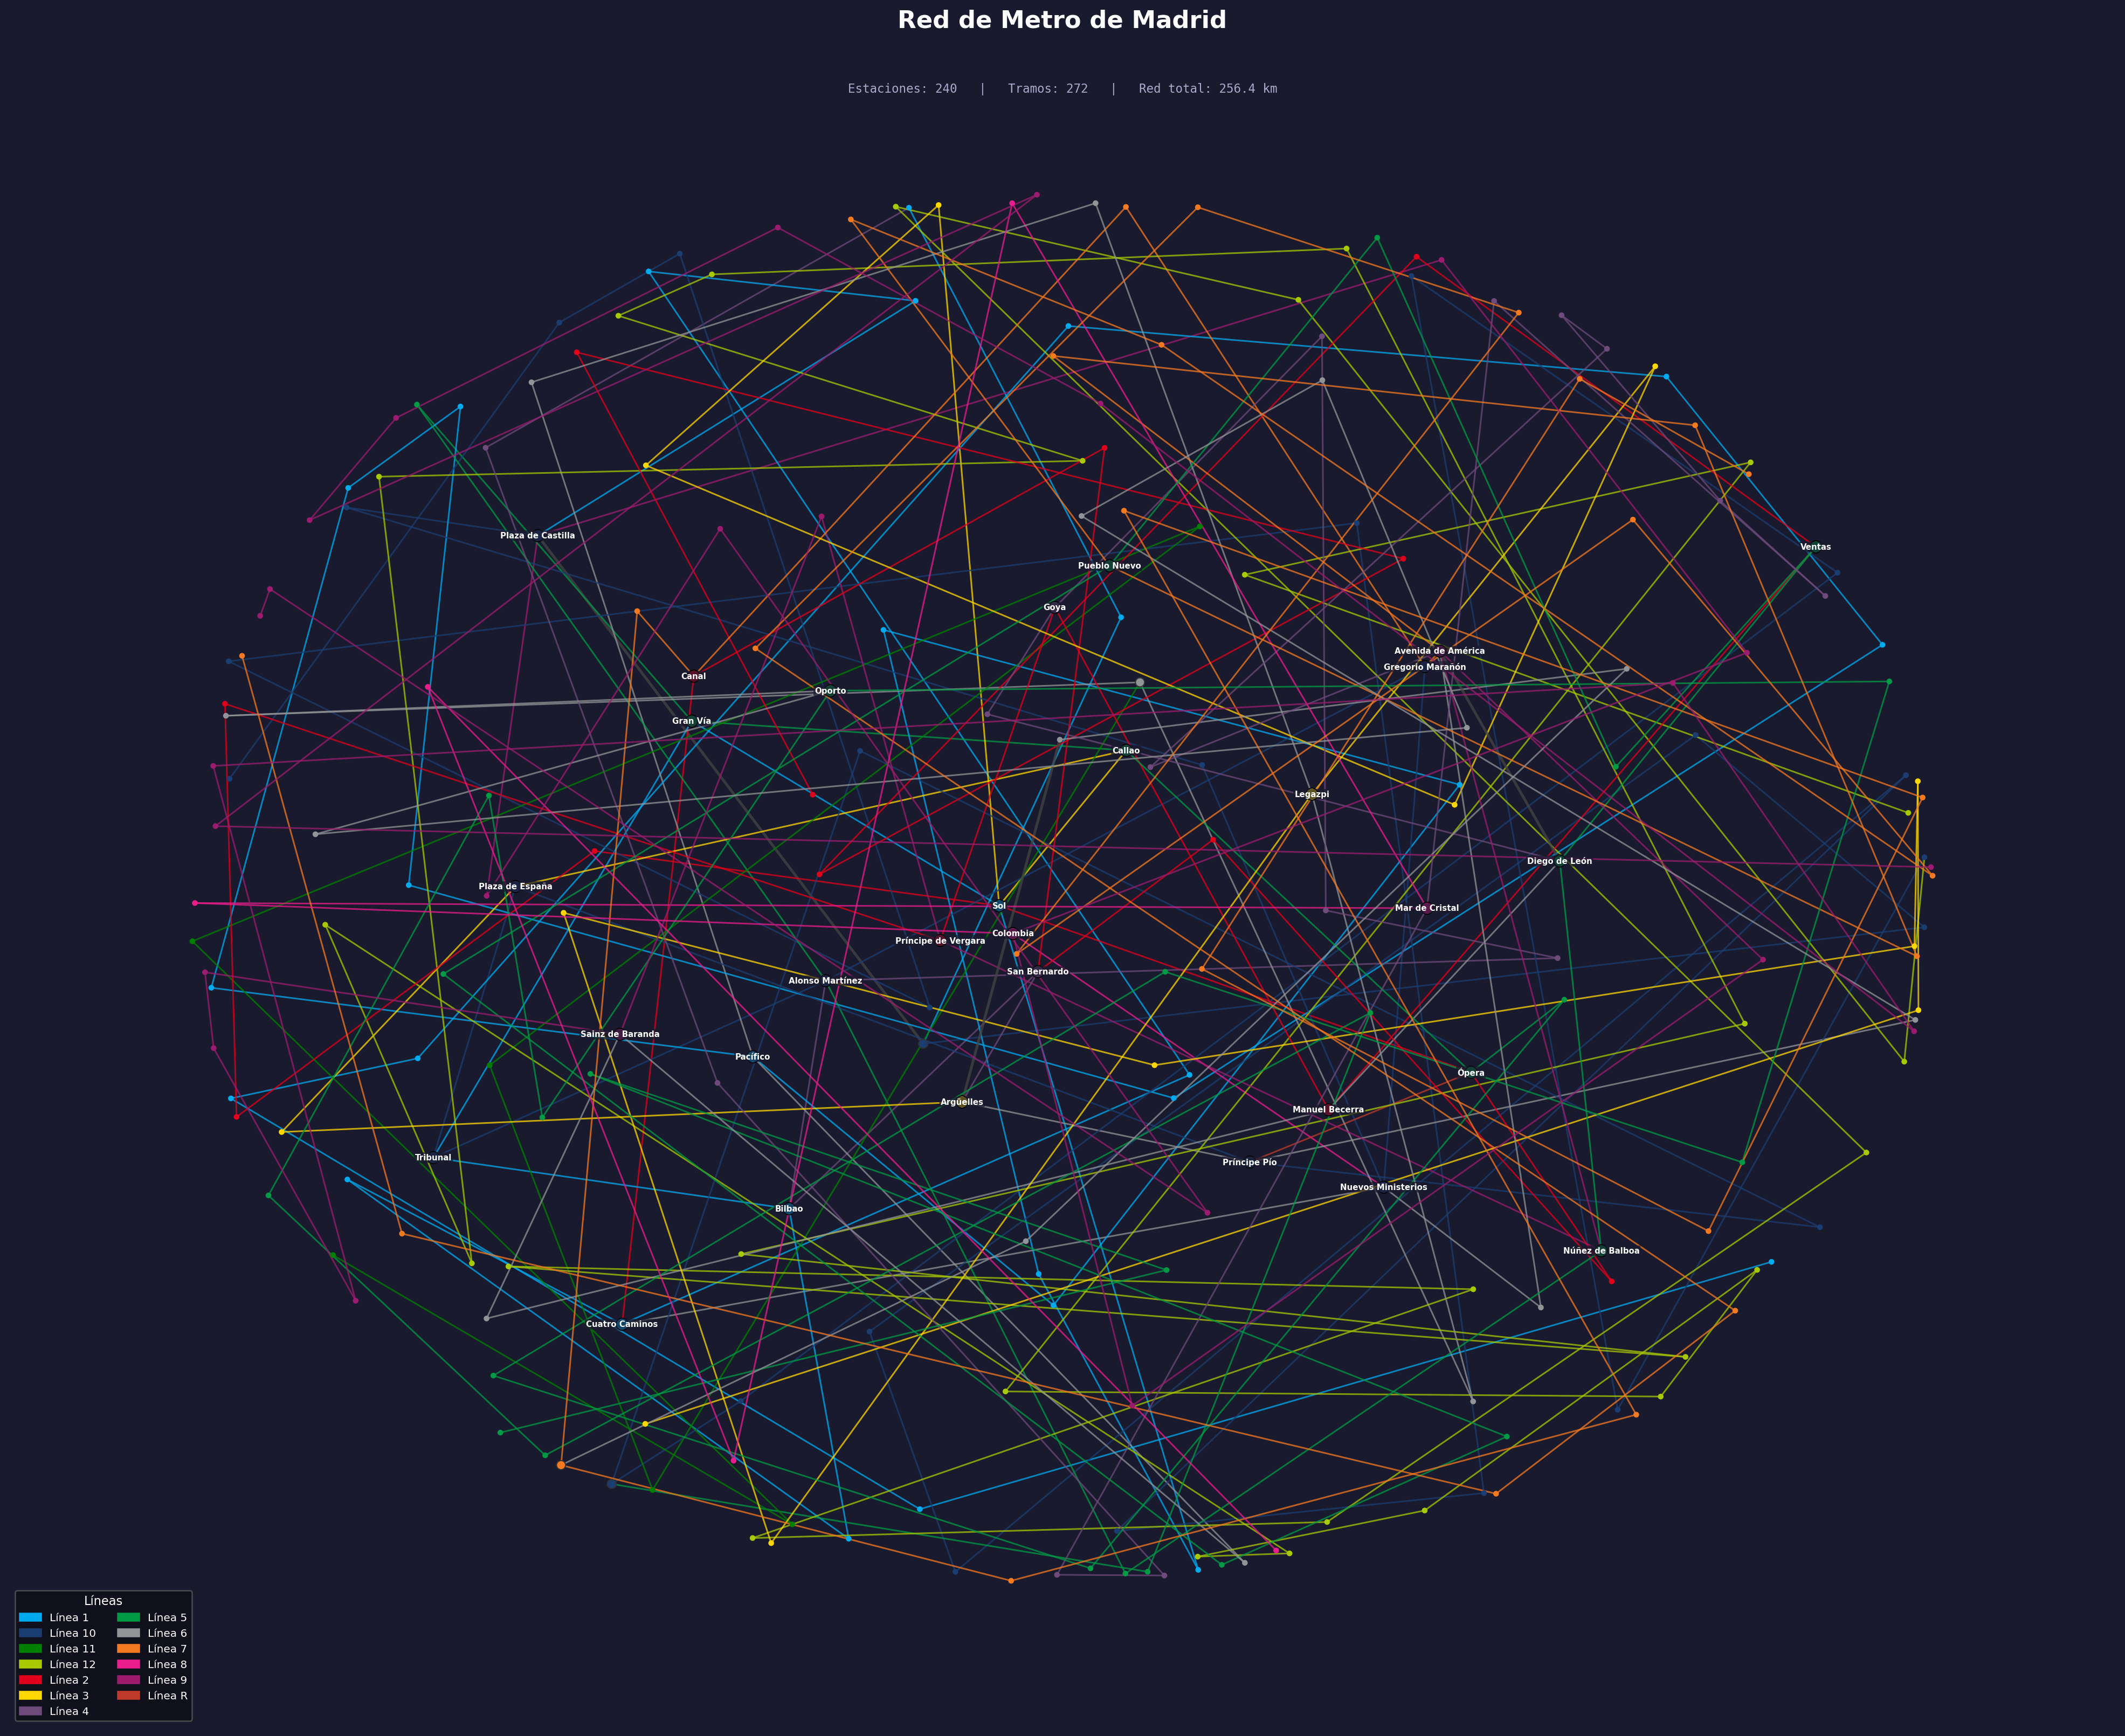

Recreate this plot in Python.
import pandas as pd
import networkx as nx
import matplotlib.pyplot as plt
import matplotlib.patches as mpatches
import os
import numpy as np
from collections import defaultdict

# ------------------------------------------------------------
# 1. Cargar el archivo de distancias
# ------------------------------------------------------------
csv_path = '/home/tetuan/Documentos/Personal/ESCOM/IA/Pract_6/Testing/distancias_metro_madrid.csv'

if not os.path.exists(csv_path):
    print(f"❌ No se encuentra el archivo: {csv_path}")
    exit(1)

df = pd.read_csv(csv_path)
print(f"✅ CSV cargado: {len(df)} tramos")

# ------------------------------------------------------------
# 2. Construir el grafo
# ------------------------------------------------------------
G = nx.Graph()

for _, row in df.iterrows():
    u = str(row['Estacion1']).strip()
    v = str(row['Estacion2']).strip()
    linea = str(row['Linea']).strip()
    dist = float(row['Distancia_km'])

    if G.has_edge(u, v):
        G.edges[u, v]['lineas'].append(linea)
        if abs(G.edges[u, v]['distancia_km'] - dist) > 1e-6:
            print(f"⚠️  Discrepancia en distancia para {u}-{v}: {G.edges[u,v]['distancia_km']} vs {dist}")
    else:
        G.add_edge(u, v, distancia_km=dist, lineas=[linea])

    # Guardar línea principal en el nodo si no tiene
    for node in [u, v]:
        if node not in G.nodes or 'linea_principal' not in G.nodes[node]:
            G.nodes[node]['linea_principal'] = linea

# ------------------------------------------------------------
# 3. Estadísticas básicas
# ------------------------------------------------------------
num_estaciones = G.number_of_nodes()
num_tramos = G.number_of_edges()
distancias = [data['distancia_km'] for u, v, data in G.edges(data=True)]
total_km = sum(distancias)
media_km = np.mean(distancias)
max_km = max(distancias)
min_km = min(distancias)

print(f"\n📊 Estadísticas del grafo:")
print(f"   Estaciones únicas : {num_estaciones}")
print(f"   Tramos físicos    : {num_tramos}")
print(f"   Longitud total    : {total_km:.2f} km")
print(f"   Longitud media    : {media_km:.3f} km")
print(f"   Tramo más largo   : {max_km:.3f} km")
print(f"   Tramo más corto   : {min_km:.3f} km")

print("\n🔍 Ejemplos de tramos:")
for i, (u, v, data) in enumerate(G.edges(data=True)):
    if i >= 5: break
    lineas_str = ', '.join(map(str, data['lineas']))
    print(f"   {u} — {v} : {data['distancia_km']} km (líneas: {lineas_str})")

# ------------------------------------------------------------
# 4. Paleta de colores por línea (colores oficiales Metro Madrid)
# ------------------------------------------------------------
COLORES_LINEA = {
    '1':  '#00AAEF',   # Azul claro
    '2':  '#E0001B',   # Rojo
    '3':  '#FFD700',   # Amarillo
    '4':  '#6E4B7B',   # Marrón/morado
    '5':  '#009A44',   # Verde
    '6':  '#929497',   # Gris (circular)
    '7':  '#F47920',   # Naranja
    '8':  '#E91E8C',   # Rosa
    '9':  '#9B1C6E',   # Morado oscuro
    '10': '#1A3E72',   # Azul oscuro
    '11': '#008000',   # Verde oscuro
    '12': '#A8C800',   # Verde lima
    'R':  '#C0392B',   # Ramal
}

def get_color_linea(linea):
    return COLORES_LINEA.get(str(linea), '#888888')

# ------------------------------------------------------------
# 5. Calcular posiciones con spring_layout escalado por componente
# ------------------------------------------------------------
# Usamos spring layout con pesos invertidos (más distancia = resorte más largo)
# para que la topología refleje mejor la geografía

# Construir posición con spring layout usando semilla fija para reproducibilidad
# El peso en spring_layout funciona al revés: mayor peso = más juntos
# Queremos que mayor distancia = más separados, por eso usamos 1/dist
for u, v in G.edges():
    d = G.edges[u, v]['distancia_km']
    G.edges[u, v]['peso_layout'] = 1.0 / (d + 0.001)

pos = nx.spring_layout(
    G,
    weight='peso_layout',
    k=2.5,          # distancia ideal entre nodos
    iterations=200,
    seed=42
)

# ------------------------------------------------------------
# 6. Determinar color de cada nodo (línea con más apariciones)
# ------------------------------------------------------------
# Contar apariciones de cada línea por estación
estacion_lineas = defaultdict(list)
for _, row in df.iterrows():
    for est in [str(row['Estacion1']).strip(), str(row['Estacion2']).strip()]:
        estacion_lineas[est].append(str(row['Linea']).strip())

def linea_predominante(estacion):
    lineas = estacion_lineas[estacion]
    return max(set(lineas), key=lineas.count)

node_colors = [get_color_linea(linea_predominante(n)) for n in G.nodes()]

# Nodos de transbordo (grado alto) en blanco con borde negro
node_sizes = []
node_edge_colors = []
for n in G.nodes():
    deg = G.degree(n)
    if deg >= 4:
        node_sizes.append(80)
        node_edge_colors.append('black')
    elif deg == 3:
        node_sizes.append(45)
        node_edge_colors.append('#333333')
    else:
        node_sizes.append(18)
        node_edge_colors.append('none')

# ------------------------------------------------------------
# 7. Color de cada arista según su línea (o multicolor si varias)
# ------------------------------------------------------------
edge_colors = []
edge_widths = []
for u, v, data in G.edges(data=True):
    lineas = data['lineas']
    if len(lineas) == 1:
        edge_colors.append(get_color_linea(lineas[0]))
        edge_widths.append(1.2)
    else:
        # Tramo compartido: usar gris oscuro y más grueso
        edge_colors.append('#444444')
        edge_widths.append(2.0)

# ------------------------------------------------------------
# 8. Etiquetas: solo estaciones de transbordo o alta conectividad
# ------------------------------------------------------------
umbral_etiqueta = 4  # grado mínimo para etiquetar
etiquetas = {n: n for n in G.nodes() if G.degree(n) >= umbral_etiqueta}

# ------------------------------------------------------------
# 9. Visualización final
# ------------------------------------------------------------
fig, ax = plt.subplots(figsize=(22, 18))
fig.patch.set_facecolor('#1a1a2e')
ax.set_facecolor('#1a1a2e')

# — Aristas —
nx.draw_networkx_edges(
    G, pos,
    edge_color=edge_colors,
    width=edge_widths,
    alpha=0.75,
    ax=ax
)

# — Nodos —
nx.draw_networkx_nodes(
    G, pos,
    node_color=node_colors,
    node_size=node_sizes,
    edgecolors=node_edge_colors,
    linewidths=0.8,
    ax=ax
)

# — Etiquetas de transbordos —
nx.draw_networkx_labels(
    G, pos,
    labels=etiquetas,
    font_size=6,
    font_color='white',
    font_weight='bold',
    ax=ax,
    bbox=dict(
        boxstyle='round,pad=0.15',
        facecolor='#1a1a2e',
        edgecolor='none',
        alpha=0.7
    )
)

# — Leyenda de líneas —
lineas_presentes = sorted(df['Linea'].astype(str).unique())
leyenda_patches = [
    mpatches.Patch(
        color=get_color_linea(l),
        label=f'Línea {l}'
    )
    for l in lineas_presentes
]
legend = ax.legend(
    handles=leyenda_patches,
    loc='lower left',
    ncol=2,
    fontsize=8,
    framealpha=0.85,
    facecolor='#0f0f1a',
    edgecolor='#555555',
    labelcolor='white',
    title='Líneas',
    title_fontsize=9
)
legend.get_title().set_color('white')

# — Estadísticas en esquina superior —
stats_text = (
    f"Estaciones: {num_estaciones}   |   "
    f"Tramos: {num_tramos}   |   "
    f"Red total: {total_km:.1f} km"
)
ax.text(
    0.5, 0.98, stats_text,
    transform=ax.transAxes,
    ha='center', va='top',
    fontsize=9, color='#aaaacc',
    fontfamily='monospace'
)

# — Título —
ax.set_title(
    "Red de Metro de Madrid",
    fontsize=18,
    fontweight='bold',
    color='white',
    pad=16
)

ax.axis('off')
plt.tight_layout()

# Guardar imagen
output_path = '/home/tetuan/Documentos/Personal/ESCOM/IA/Pract_6/Testing/metro_madrid_grafo.png'
plt.savefig(output_path, dpi=180, bbox_inches='tight', facecolor=fig.get_facecolor())
print(f"\n🖼️  Grafo guardado en: {output_path}")
plt.show()

# ------------------------------------------------------------
# 10. Guardar grafo en GML
# ------------------------------------------------------------
gml_path = '/home/tetuan/Documentos/Personal/ESCOM/IA/Pract_6/Testing/metro_madrid.gml'
nx.write_gml(G, gml_path)
print(f"💾 Grafo GML guardado en: {gml_path}")
